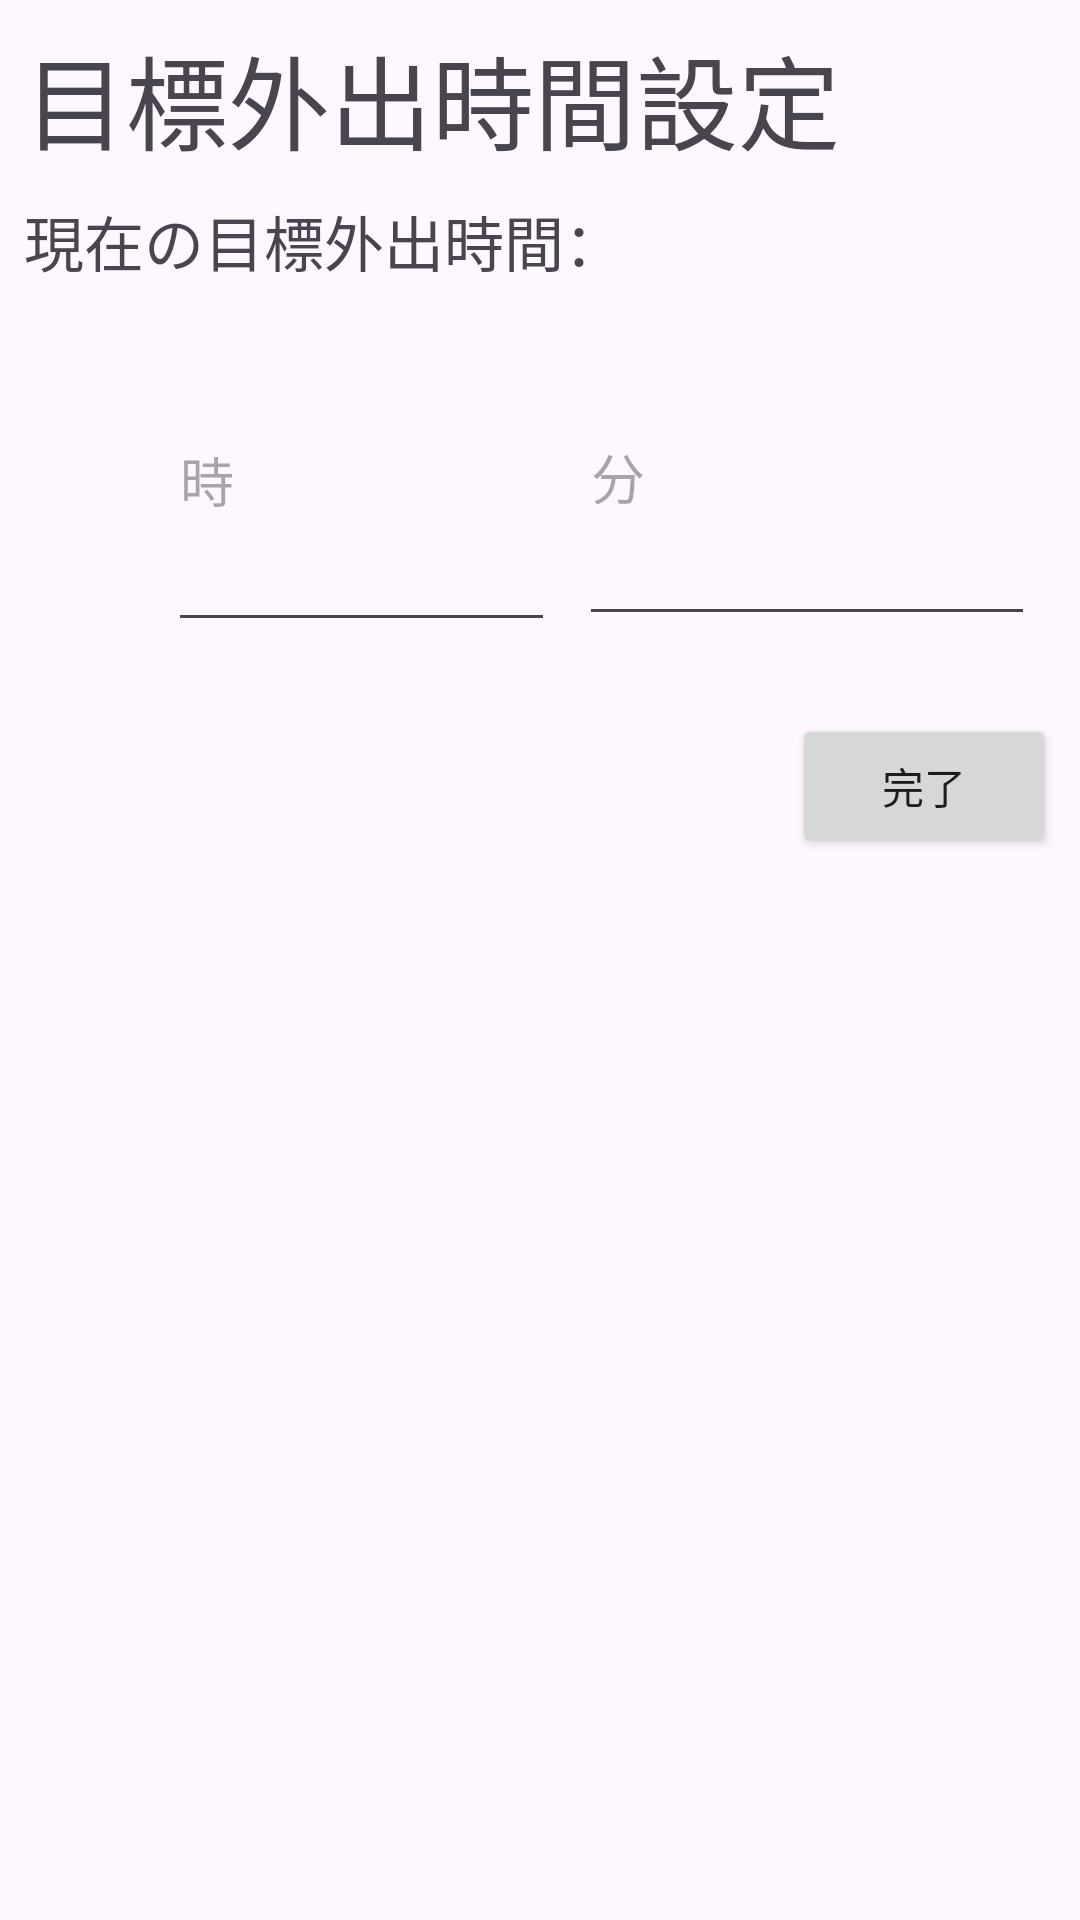

Here is an Android app screen rendered from its layout file. Give the layout XML and the strings, colors and styles it references.
<!-- AndroidManifest.xml: application theme Theme.GetOut -->
<!-- res/layout/activity_notification.xml -->
<?xml version="1.0" encoding="utf-8"?>
<androidx.constraintlayout.widget.ConstraintLayout xmlns:android="http://schemas.android.com/apk/res/android"
    xmlns:app="http://schemas.android.com/apk/res-auto"
    xmlns:tools="http://schemas.android.com/tools"
    android:layout_width="match_parent"
    android:layout_height="match_parent"
    tools:context=".NotificationActivity">

    <EditText
        android:id="@+id/numberInput1"
        android:layout_width="129dp"
        android:layout_height="111dp"
        android:layout_marginStart="56dp"
        android:layout_marginTop="8dp"
        android:hint="時"
        android:inputType="number"
        app:layout_constraintStart_toStartOf="parent"
        app:layout_constraintTop_toBottomOf="@+id/tvNowGoalTime" />

    <EditText
        android:id="@+id/numberInput2"
        android:layout_width="152dp"
        android:layout_height="109dp"
        android:layout_marginStart="8dp"
        android:layout_marginTop="8dp"
        android:hint="分"
        android:inputType="number"
        app:layout_constraintStart_toEndOf="@+id/numberInput1"
        app:layout_constraintTop_toBottomOf="@+id/tvNowGoalTime" />

    <Button
        android:id="@+id/completionbutton"
        android:layout_width="wrap_content"
        android:layout_height="wrap_content"
        android:layout_marginStart="264dp"
        android:layout_marginTop="24dp"
        android:onClick="addNumbers"
        android:text="完了"
        app:layout_constraintStart_toStartOf="parent"
        app:layout_constraintTop_toBottomOf="@+id/numberInput1" />

    <TextView
        android:id="@+id/resultText"
        android:layout_width="wrap_content"
        android:layout_height="wrap_content"
        android:layout_marginTop="16dp"
        app:layout_constraintStart_toStartOf="parent"
        app:layout_constraintTop_toTopOf="parent" />

    <TextView
        android:id="@+id/tvGoalTimeSetting"
        android:layout_width="wrap_content"
        android:layout_height="wrap_content"
        android:layout_marginStart="8dp"
        android:layout_marginTop="8dp"
        android:text="@string/tv_goalTimeSetting"
        android:textSize="34sp"
        app:layout_constraintStart_toEndOf="@+id/resultText"
        app:layout_constraintTop_toTopOf="parent" />

    <TextView
        android:id="@+id/tvNowGoalTime"
        android:layout_width="wrap_content"
        android:layout_height="wrap_content"
        android:layout_marginStart="8dp"
        android:layout_marginTop="8dp"
        android:text="@string/tv_nowGoalTime"
        android:textSize="20sp"
        app:layout_constraintStart_toStartOf="parent"
        app:layout_constraintTop_toBottomOf="@+id/tvGoalTimeSetting" />

</androidx.constraintlayout.widget.ConstraintLayout>
<!-- resources referenced by this layout -->
<resources>
  <string name="tv_goalTimeSetting">目標外出時間設定</string>
  <string name="tv_nowGoalTime">現在の目標外出時間：</string>
  <style name="Theme.GetOut" parent="Base.Theme.GetOut" />
  <style name="Base.Theme.GetOut" parent="Theme.Material3.DayNight.NoActionBar">
          
          
      </style>
</resources>
